Photos from the image-classification dataset "data" in the GitHub repository RafifGantari/plant-disease-classification. Its 3 classes are: apple scab, apple black rot, apple healthy.

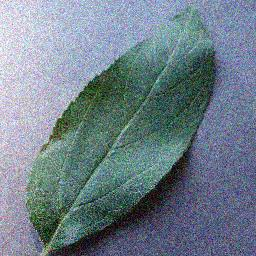
Label: apple healthy

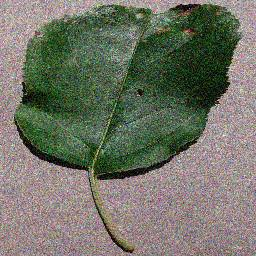
Label: apple black rot

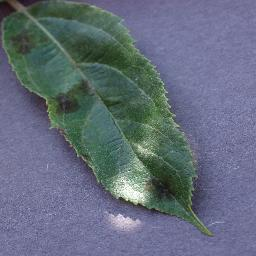
Label: apple scab

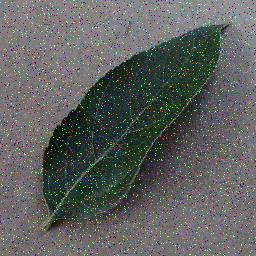
Label: apple healthy

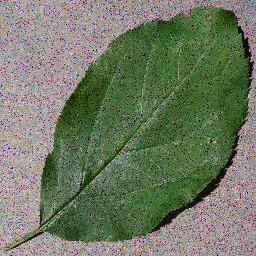
Label: apple black rot

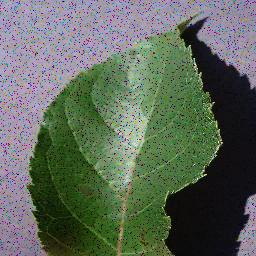
Label: apple scab
